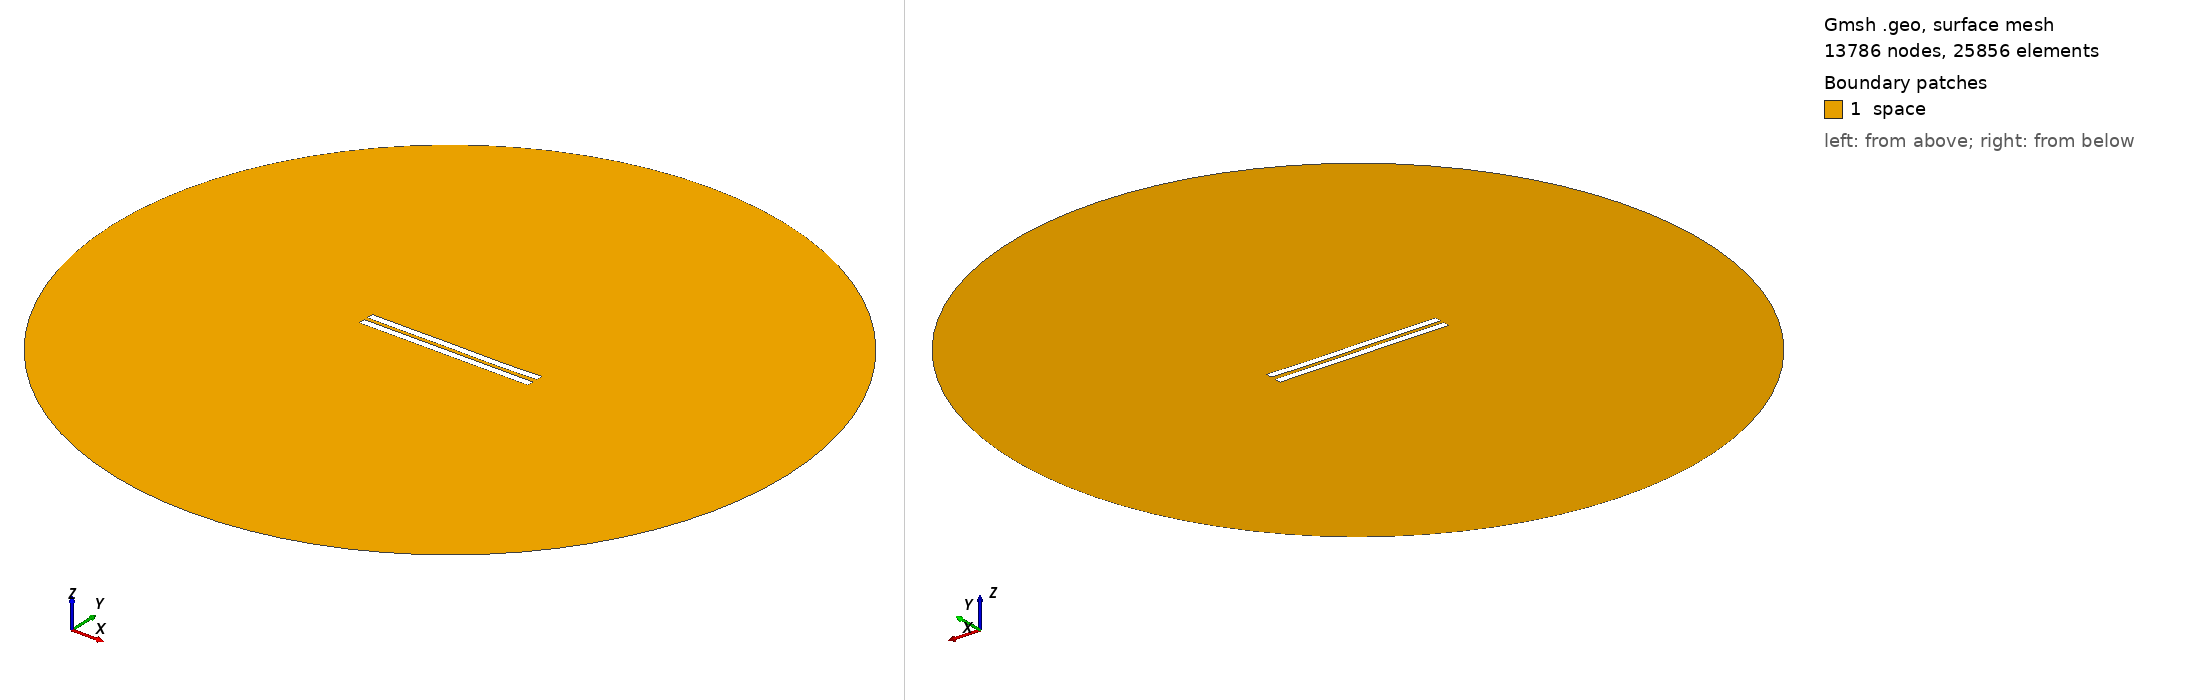

Gmsh geometry script, surface-meshed: 13786 nodes, 25856 surface elements. Boundary patches (legend numbers): 1 space. Left view from above one corner, right view from below the opposite corner. Legend entries are the model's physical surfaces. The drawing asked Gmsh for element sizes between 1% and 20% of the model's largest extent; the script's own settings can give other sizes.

=== 2917.geo (drawn) ===
//---------------------------------------
// Geometry kernel
//---------------------------------------

SetFactory("OpenCASCADE");



//---------------------------------------
// Parameters of the geometry
//---------------------------------------

// Overetch of the upper plate
overetch = 0.0;

// Distance between the plates
distance = 2.5;

// Discretization over the x axis (for the deformation)
nx = 50; 

// Length of the plate
L = 100 - overetch; 

// Number of modes
n = 4; 

// 1st mode coefficient
coeff(1) = 0.07499999999999998;
beta(1) = 0.596864 * 3.1415926535 / L;

// 2nd mode coefficient
coeff(2) = -0.075;
beta(2) = 1.49418 * 3.1415926535 / L;

// 3rd mode coefficient
coeff(3) = 0.07499999999999998;
beta(3) = 2.50025 * 3.1415926535 / L;

// 4th mode coefficient
coeff(4) = -0.075;
beta(4) = 3.49999 * 3.1415926535 / L;



//---------------------------------------
// Upper plate (deformed rectangle)
//---------------------------------------

// Coordiantes of the upper plate
xmin = -50;
xmax = 50 - overetch;

// Height of the upper plate
yheight = 4 - 2 * overetch;

// Indexes of the points
UpperID[] = {};
LowerID[] = {};
LeftID[] = {};
RightID[] = {};

// Point index
p = 1;

// Horizontal edges
For i In {1:nx}
    x = xmin + (i-1)*(xmax - xmin)/(nx-1);

    y_bottom = distance / 2 + overetch;
    For j In {1:n}
        C = (Cosh(beta(j)*L) + Cos(beta(j)*L)) / (Sinh(beta(j)*L) + Sin(beta(j)*L));
        y_bottom  = y_bottom + coeff(j) * (Cosh(beta(j)*(x+50)) - Cos(beta(j)*(x+50)) - C * (Sinh(beta(j)*(x+50)) - Sin(beta(j)*(x+50))));
    EndFor

    y_top = y_bottom + yheight;

    Point(p) = {x, y_top, 0, 1.0};
    UpperID[i] = p;
    p = p + 1;

    Point(p) = {x, y_bottom, 0, 1.0};
    LowerID[i] = p;
    p = p + 1;
EndFor

// Create point lists
UpperPts[] = {}; LowerPts[] = {};
For i In {1:nx}
  UpperPts[] += {UpperID[i]};
  LowerPts[] += {LowerID[i]};
EndFor

// Build splines
Spline(1) = {UpperPts[]};
Spline(2) = {LowerPts[]};
Line(3) = {LowerPts[nx-1], UpperPts[nx-1]};
Line(4) = {LowerPts[0], UpperPts[0]};

// Build the plane surface
Curve Loop(1) = {2, 3, -1, -4};
Plane Surface(1) = {1};



//---------------------------------------
// Lower plate (rectangle)
//---------------------------------------

// Vertices
Point(1001) = {-50, -1, 0, 1.0};
Point(1002) = { 50, -1, 0, 1.0};
Point(1003) = { 50,  -5, 0, 1.0};
Point(1004) = {-50,  -5, 0, 1.0};

// Edges
Line(5) = {1001, 1002};
Line(6) = {1002, 1003};
Line(7) = {1003, 1004};
Line(8) = {1004, 1001};

// Plane surface
Line Loop(2) = {5, 6, 7, 8};
Plane Surface(2) = {2}; 



//---------------------------------------
// Outer (fictious) boundary
//---------------------------------------

// Points
Point(1005) = {0, 0, 0};       // Center
Point(1006) = {200, 0, 0};     // Start point
Point(1007) = {0, 200, 0};     // 90 degrees
Point(1008) = {-200, 0, 0};    // 180 degrees
Point(1009) = {0, -200, 0};    // 270 degrees

// Circle arcs (each needs start, center, end)
Circle(9) = {1006, 1005, 1007};
Circle(10) = {1007, 1005, 1008};
Circle(11) = {1008, 1005, 1009};
Circle(12) = {1009, 1005, 1006};

// Plane surface for the entire domain
Curve Loop(3) = {9, 10, 11, 12};
Surface(3) = {3};

// Subtract the plates from the whole domain to obtain the actual domain where we want to solve the equations
BooleanDifference{ Surface{3}; Delete; }{ Surface{1}; Surface{2}; Delete; }




//---------------------------------------
// Transfinite Lines/Curves
//---------------------------------------

// Set the number of points on the boundaries
r = 7;

// Plates
Transfinite Curve {1, 2} = 50*r Using Progression 1;
Transfinite Curve {3, 4} = 2*r Using Progression 1;
Transfinite Line {5, 7} = 50*r Using Progression 1;
Transfinite Line {6, 8} = 2*r Using Progression 1;

// Outer boundary
Transfinite Line {9, 10, 11, 12} = 20 Using Progression 1;



//---------------------------------------
// Physical groups
//---------------------------------------                

// Physical curves (boundaries)
Physical Line("force_segment", 10) = {2};
Physical Line("upper_plate", 11) = {1, 3, 4};
Physical Line("lower_plate", 12) = {5, 6, 7, 8};
Physical Line("boundary", 20) = {9, 10, 11, 12};

// Physical Surfaces
Physical Surface("space", 30) = {3};



//---------------------------------------
// 6. Generate the Mesh
//---------------------------------------

// 2D mesh generation
Mesh 2;
